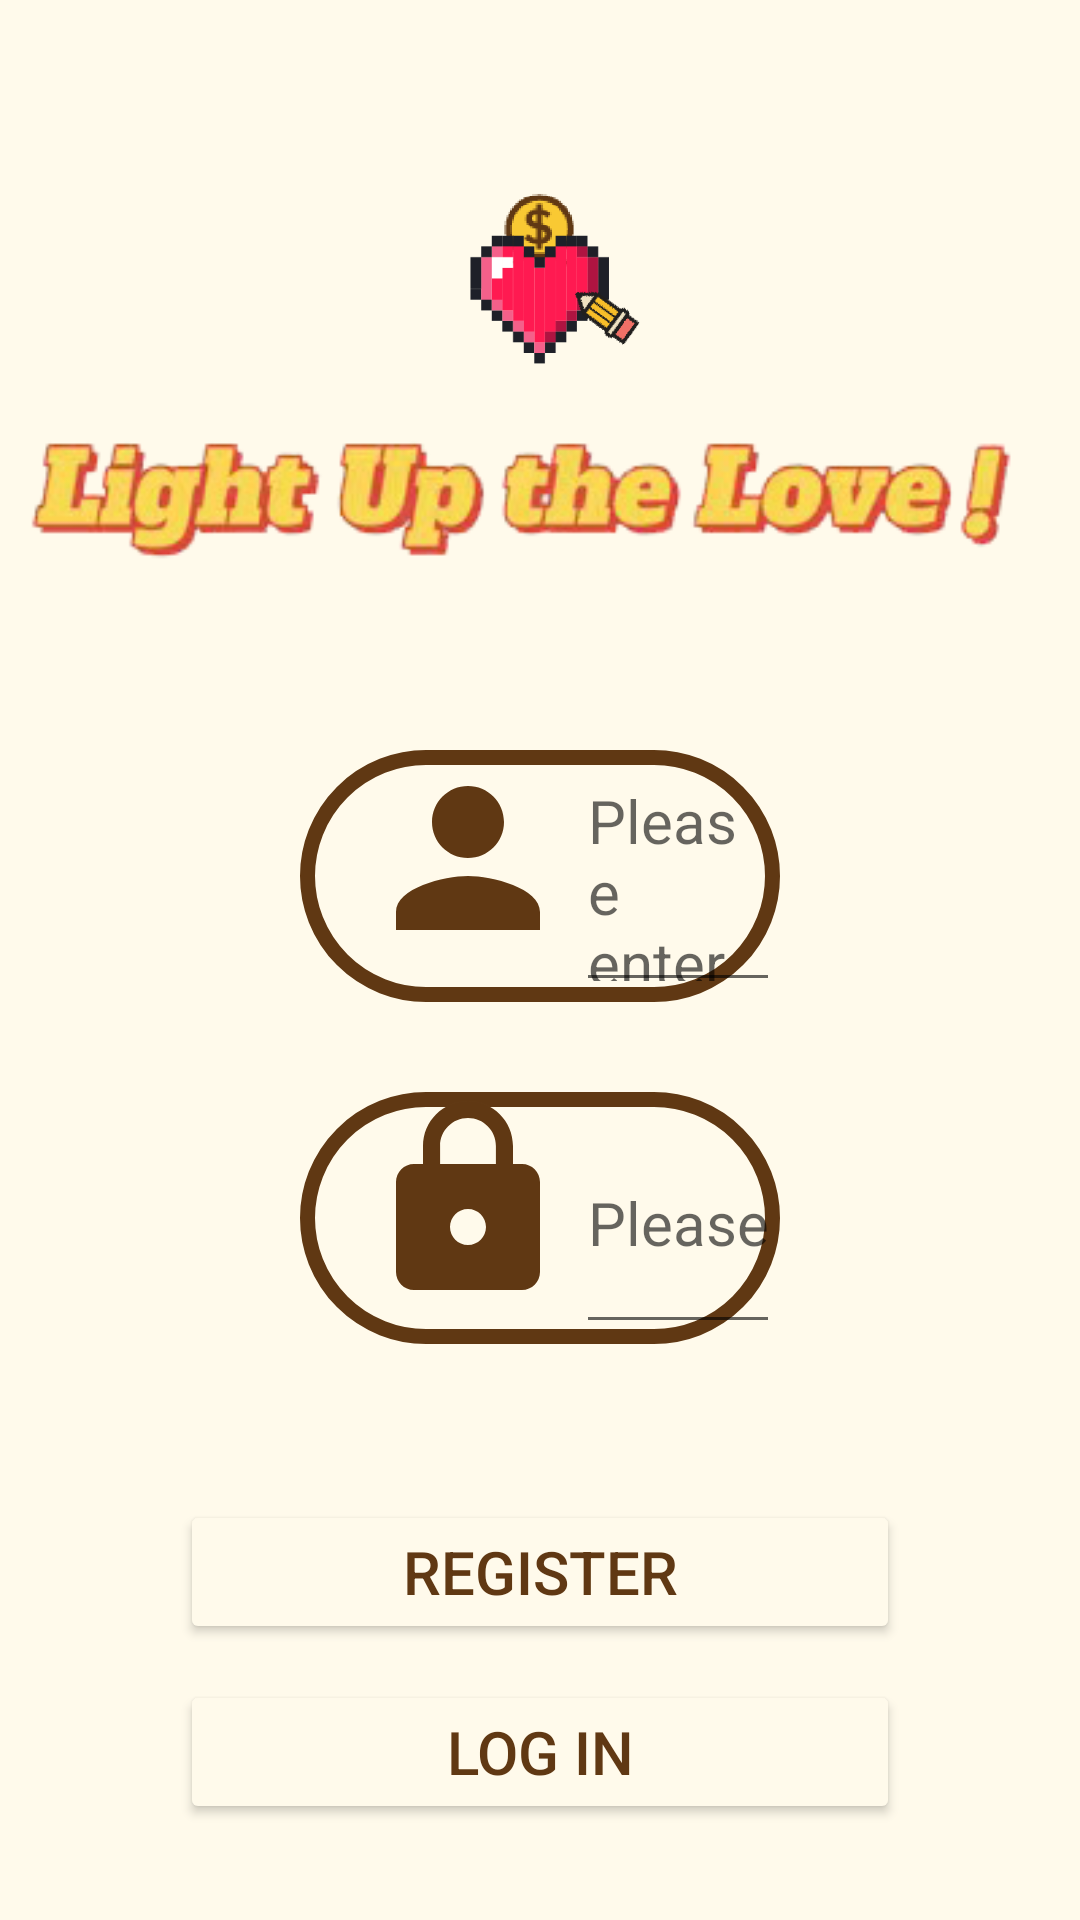

The Android layout XML behind this screen, and the referenced resources:
<!-- AndroidManifest.xml: application theme Theme.LightUpTheLove -->
<!-- res/layout/activity_login.xml -->
<?xml version="1.0" encoding="utf-8"?>
<RelativeLayout
    xmlns:android="http://schemas.android.com/apk/res/android"
    xmlns:tools="http://schemas.android.com/tools"
    android:layout_width="match_parent"
    android:layout_height="match_parent"
    android:background="#FFFAEB">

    
    <LinearLayout
        android:id="@+id/ll_loginactivity_top"
        android:layout_width="match_parent"
        android:layout_height="200dp"
        android:background="#FFFAEB"
        android:gravity="center">

        <ImageView
            android:layout_width="98dp"
            android:layout_height="98dp"
            android:background="@drawable/logo2" />
    </LinearLayout>
    
    <LinearLayout
        android:layout_width="match_parent"
        android:layout_height="match_parent"
        android:layout_marginTop="100dp"
        android:gravity="center_horizontal">

        <ImageView
            android:id="@+id/tv_loginactivity_login"
            android:layout_width="wrap_content"
            android:layout_height="157dp"
            android:background="@drawable/title2" />
    </LinearLayout>

    
    <LinearLayout
        android:id="@+id/ll_loginactivity_two"
        android:layout_width="match_parent"
        android:layout_height="wrap_content"
        android:layout_marginLeft="50dp"
        android:layout_marginTop="250dp"
        android:layout_marginRight="50dp"
        android:layout_marginBottom="50dp"
        android:orientation="vertical">

        
        <LinearLayout
            android:layout_width="match_parent"
            android:layout_height="84dp"
            android:layout_marginLeft="50dp"
            android:layout_marginRight="50dp"
            android:layout_marginBottom="30dp"
            android:background="@drawable/shape_edittext"
            android:orientation="horizontal">

            <ImageView
                android:id="@+id/tv_loginactivity_username"
                android:layout_width="72dp"
                android:layout_height="72dp"
                android:layout_marginLeft="20dp"
                android:background="@drawable/ic_baseline_person_24" />

            <EditText
                android:id="@+id/et_loginactivity_username"
                android:layout_width="wrap_content"
                android:layout_height="84dp"
                android:hint="Please enter your username:"
                android:textSize="20dp" />
        </LinearLayout>

        
        <LinearLayout
            android:id="@+id/ll_loginactivity_pass"
            android:layout_width="match_parent"
            android:layout_height="wrap_content"
            android:layout_marginLeft="50dp"
            android:layout_marginRight="50dp"
            android:background="@drawable/shape_edittext"
            android:orientation="horizontal">

            <ImageView
                android:id="@+id/tv_loginactivity_password"
                android:layout_width="72dp"
                android:layout_height="72dp"
                android:layout_marginLeft="20dp"
                android:background="@drawable/ic_baseline_lock_24"
                android:textSize="20dp" />

            <EditText
                android:id="@+id/et_loginactivity_password"
                android:layout_width="wrap_content"
                android:layout_height="84dp"
                android:hint="Please enter your password:"
                android:inputType="textPassword"
                android:textSize="20dp" />
        </LinearLayout>
    </LinearLayout>
    
    <LinearLayout
        android:layout_width="match_parent"
        android:layout_height="wrap_content"
        android:gravity="center_horizontal"
        android:layout_marginTop="560dp">
        <Button
        android:id="@+id/bt_loginactivity_login"
        android:layout_width="240dp"
        android:layout_height="wrap_content"
        android:layout_below="@+id/ll_loginactivity_two"
        android:backgroundTint="#FFFAEB"
        android:onClick="onClick"
        android:text="Log in"
        android:textColor="#603813"
        android:textSize="20dp" />
    </LinearLayout>

    
    <LinearLayout
        android:layout_width="match_parent"
        android:layout_height="wrap_content"
        android:gravity="center_horizontal">

        <Button
            android:id="@+id/bt_loginactivity_register"
            android:layout_width="240dp"
            android:layout_height="wrap_content"
            android:layout_below="@+id/bt_loginactivity_login"
            android:layout_marginTop="500dp"
            android:backgroundTint="#FFFAEB"
            android:gravity="center"
            android:onClick="onClick"
            android:text="Register"
            android:textColor="#603813"
            android:textSize="20dp" />
    </LinearLayout>


</RelativeLayout>
<!-- resources referenced by this layout -->
<resources>
  <!-- drawable ic_baseline_lock_24 (drawable) -->
  <vector android:height="24dp" android:tint="#603813"
      android:viewportHeight="24" android:viewportWidth="24"
      android:width="24dp" xmlns:android="http://schemas.android.com/apk/res/android">
      <path android:fillColor="@android:color/white" android:pathData="M18,8h-1L17,6c0,-2.76 -2.24,-5 -5,-5S7,3.24 7,6v2L6,8c-1.1,0 -2,0.9 -2,2v10c0,1.1 0.9,2 2,2h12c1.1,0 2,-0.9 2,-2L20,10c0,-1.1 -0.9,-2 -2,-2zM12,17c-1.1,0 -2,-0.9 -2,-2s0.9,-2 2,-2 2,0.9 2,2 -0.9,2 -2,2zM15.1,8L8.9,8L8.9,6c0,-1.71 1.39,-3.1 3.1,-3.1 1.71,0 3.1,1.39 3.1,3.1v2z"/>
  </vector>
  <!-- drawable ic_baseline_person_24 (drawable) -->
  <vector android:height="24dp" android:tint="#603813"
      android:viewportHeight="24" android:viewportWidth="24"
      android:width="24dp" xmlns:android="http://schemas.android.com/apk/res/android">
      <path android:fillColor="@android:color/white" android:pathData="M12,12c2.21,0 4,-1.79 4,-4s-1.79,-4 -4,-4 -4,1.79 -4,4 1.79,4 4,4zM12,14c-2.67,0 -8,1.34 -8,4v2h16v-2c0,-2.66 -5.33,-4 -8,-4z"/>
  </vector>
  <!-- drawable logo2: png bitmap (drawable, 10434 bytes) -->
  <!-- drawable shape_edittext (drawable) -->
  <?xml version="1.0" encoding="utf-8"?>
  <shape xmlns:android="http://schemas.android.com/apk/res/android" >
      <corners android:radius="100dp"/>
      <solid android:color="#FFFAEB"/>
      <stroke android:color="#603813"
          android:width="5dp"/>
  </shape>
  <!-- drawable title2: png bitmap (drawable, 28160 bytes) -->
  <style name="Theme.LightUpTheLove" parent="Theme.AppCompat.Light.NoActionBar">
          
          <item name="colorPrimary">@color/purple_500</item>
          <item name="colorPrimaryVariant">@color/purple_700</item>
          <item name="colorOnPrimary">@color/white</item>
          
          <item name="colorSecondary">@color/teal_200</item>
          <item name="colorSecondaryVariant">@color/teal_700</item>
          <item name="colorOnSecondary">@color/black</item>
          
          <item name="android:statusBarColor" tools:targetApi="l">?attr/colorPrimaryVariant</item>
          
      </style>
  <!-- not gathered from this repository: default colours our renderer supplied (Android Studio template values) -->
  <color name="purple_500">#FF6200EE</color>
  <color name="purple_700">#FF3700B3</color>
  <color name="teal_200">#FF03DAC5</color>
  <color name="teal_700">#FF018786</color>
  <color name="black">#FF000000</color>
  <color name="white">#FFFFFFFF</color>
</resources>
